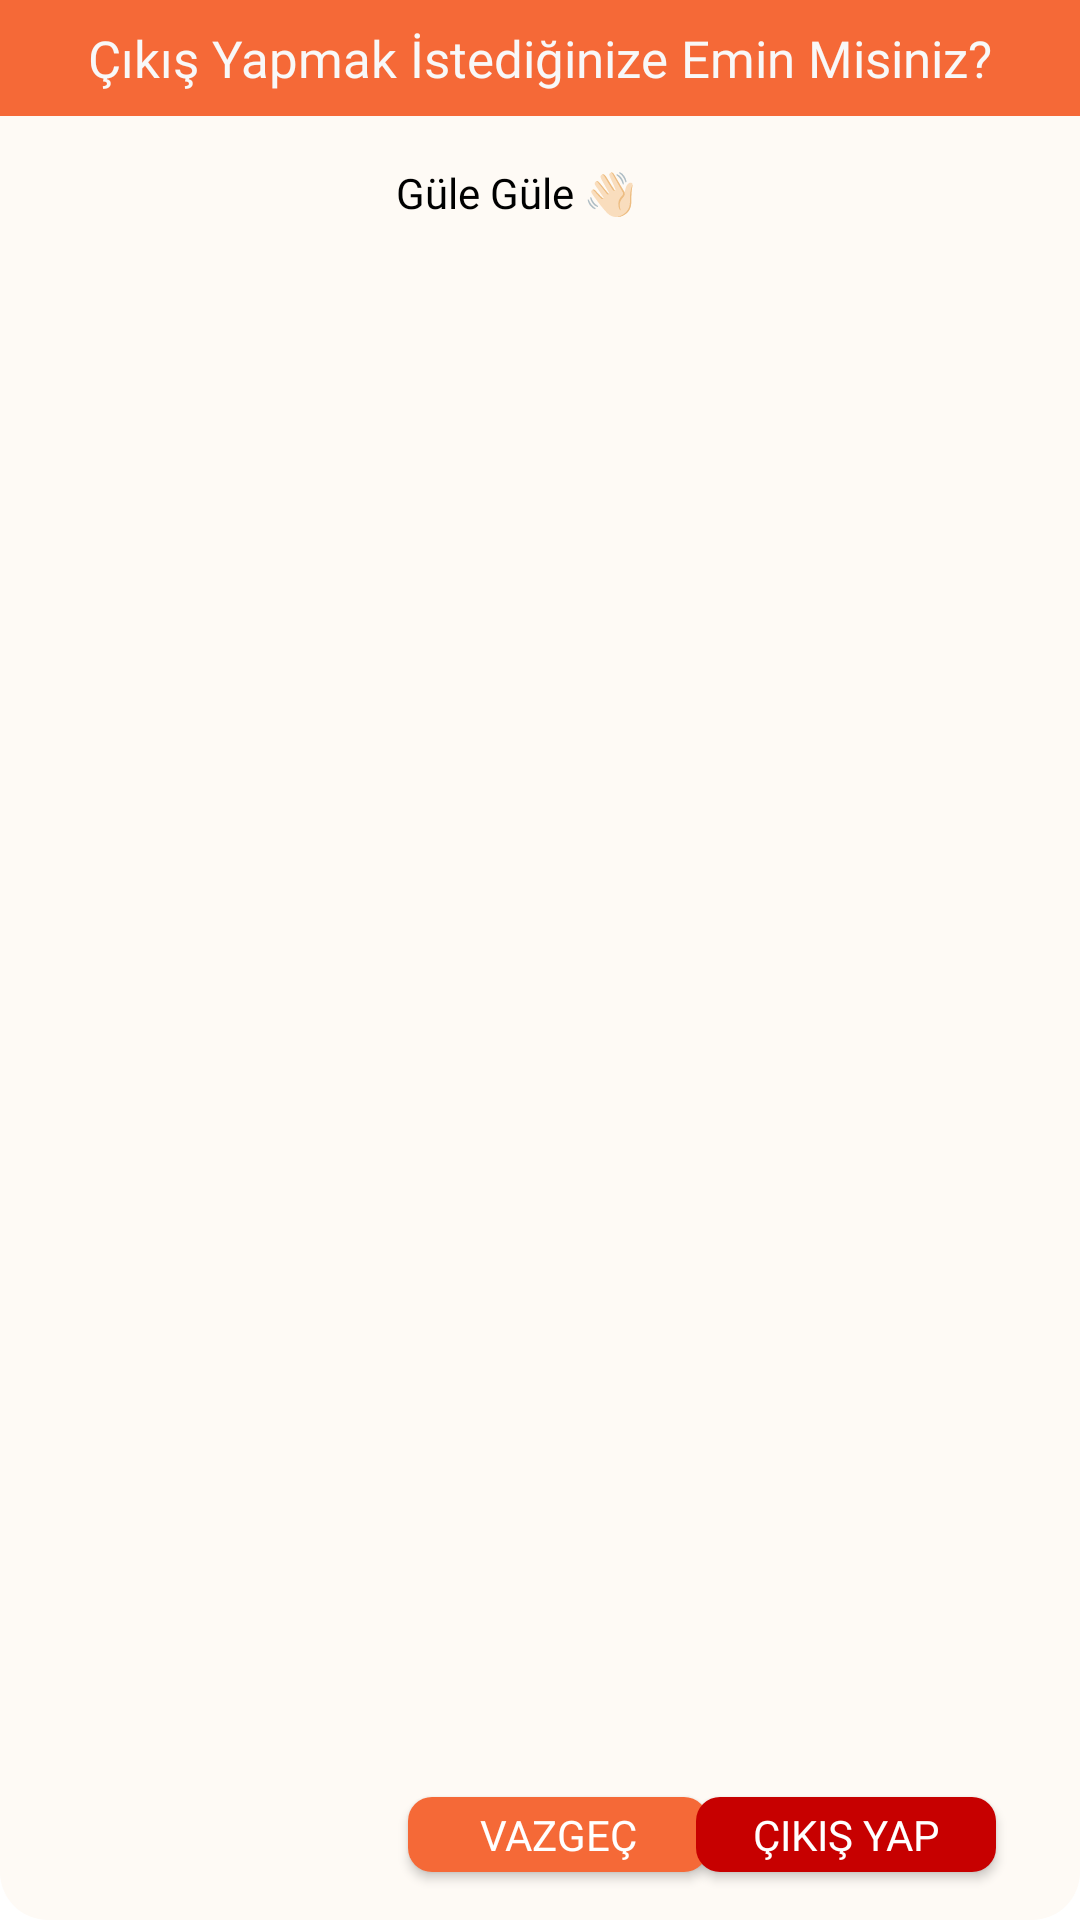

Produce the Android XML layout that renders to this screen, including the resource entries it uses.
<!-- AndroidManifest.xml: application theme splashScreenTheme -->
<!-- res/layout/logout_popup.xml -->
<?xml version="1.0" encoding="utf-8"?>
<androidx.constraintlayout.widget.ConstraintLayout xmlns:android="http://schemas.android.com/apk/res/android"
    xmlns:app="http://schemas.android.com/apk/res-auto"
    xmlns:tools="http://schemas.android.com/tools"
    android:layout_width="match_parent"
    android:layout_height="wrap_content"
    android:background="@drawable/popup_bg">

    <ImageView
        android:id="@+id/imageView7"
        android:layout_width="100dp"
        android:layout_height="100dp"
        android:layout_marginStart="16dp"
        android:layout_marginTop="16dp"
        android:layout_marginBottom="16dp"
        app:layout_constraintBottom_toBottomOf="parent"
        app:layout_constraintStart_toStartOf="parent"
        app:layout_constraintTop_toBottomOf="@+id/constraintLayout1"
        app:srcCompat="@drawable/bye" />

    <androidx.constraintlayout.widget.ConstraintLayout
        android:id="@+id/constraintLayout1"
        android:layout_width="match_parent"
        android:layout_height="wrap_content"
        android:background="#F56937"
        app:layout_constraintEnd_toEndOf="parent"
        app:layout_constraintStart_toStartOf="parent"
        app:layout_constraintTop_toTopOf="parent">

        <TextView
            android:id="@+id/textVd"
            android:layout_width="wrap_content"
            android:layout_height="wrap_content"
            android:layout_marginStart="100dp"
            android:layout_marginTop="8dp"
            android:layout_marginEnd="100dp"
            android:layout_marginBottom="8dp"
            android:fontFamily="@font/roboto_bold"
            android:text="Çıkış Yapmak İstediğinize Emin Misiniz?"
            android:textColor="#F8F8F8"
            android:textSize="17sp"
            app:layout_constraintBottom_toBottomOf="parent"
            app:layout_constraintEnd_toEndOf="parent"
            app:layout_constraintStart_toStartOf="parent"
            app:layout_constraintTop_toTopOf="parent" />
    </androidx.constraintlayout.widget.ConstraintLayout>

    <androidx.appcompat.widget.AppCompatButton
        android:id="@+id/dismiss"
        android:layout_width="100dp"
        android:layout_height="25dp"
        android:layout_marginStart="20dp"
        android:layout_marginBottom="16dp"
        android:background="@drawable/vazgec_bg"
        android:fontFamily="@font/roboto_bold"
        android:text="Vazgeç"
        android:textColor="#FFFFFF"
        app:layout_constraintBottom_toBottomOf="parent"
        app:layout_constraintStart_toEndOf="@+id/imageView7" />

    <TextView
        android:id="@+id/textasda"
        android:layout_width="wrap_content"
        android:layout_height="wrap_content"
        android:layout_marginStart="16dp"
        android:layout_marginTop="16dp"
        android:fontFamily="@font/dm_sans"
        android:lines="2"
        android:singleLine="false"
        android:text="Güle Güle 👋🏻"
        android:textColor="#000000"
        app:layout_constraintStart_toEndOf="@+id/imageView7"
        app:layout_constraintTop_toBottomOf="@+id/constraintLayout1" />
    <androidx.appcompat.widget.AppCompatButton
        android:id="@+id/exit"
        android:layout_width="100dp"
        android:layout_height="25dp"
        android:layout_marginEnd="28dp"
        android:layout_marginBottom="16dp"
        android:background="@drawable/delete_bg"
        android:fontFamily="@font/roboto_bold"
        android:text="Çıkış Yap"
        android:textColor="#FFFFFF"
        app:layout_constraintBottom_toBottomOf="parent"
        app:layout_constraintEnd_toEndOf="parent" />
</androidx.constraintlayout.widget.ConstraintLayout>
<!-- resources referenced by this layout -->
<resources>
  <!-- drawable delete_bg (drawable) -->
  <?xml version="1.0" encoding="utf-8"?>
  <selector xmlns:android="http://schemas.android.com/apk/res/android">
      <item>
          <shape>
              <corners android:radius="8dp" />
              <solid android:color="#c70000"/>
          </shape>
      </item>
  </selector>
  <!-- drawable popup_bg (drawable) -->
  <?xml version="1.0" encoding="utf-8"?>
  <selector xmlns:android="http://schemas.android.com/apk/res/android">
      <item>
          <shape>
              <corners android:radius="16dp" />
              <solid android:color="#FEFAF5"/>
          </shape>
      </item>
  </selector>
  <!-- drawable vazgec_bg (drawable) -->
  <?xml version="1.0" encoding="utf-8"?>
  <selector xmlns:android="http://schemas.android.com/apk/res/android">
      <item>
          <shape>
              <corners android:radius="8dp" />
              <solid android:color="#F56937"/>
          </shape>
      </item>
  </selector>
  <style name="splashScreenTheme" parent="Theme.MaterialComponents.Light.NoActionBar">
          <item name="android:windowBackground">@drawable/splash_image</item>
          <item name="android:statusBarColor">#F56937</item>
          <item name="colorPrimary">#F56937</item>
  
      </style>
  <!-- drawable splash_image (drawable) -->
  <?xml version="1.0" encoding="utf-8"?>
  <layer-list xmlns:android="http://schemas.android.com/apk/res/android">
      <item android:drawable="@color/white"/>
      <item android:drawable="@drawable/splash_note" android:gravity="center"/>
  </layer-list>
  <color name="white">#FFFFFFFF</color>
  <!-- drawable splash_note: png bitmap (drawable-v24, 76201 bytes) -->
</resources>
